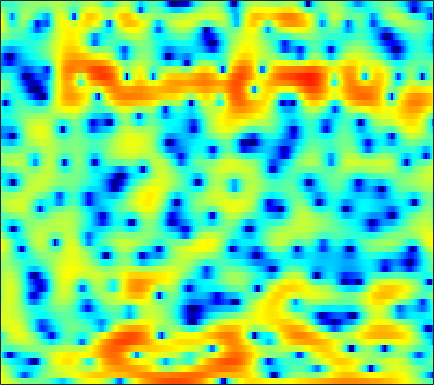

Data behind this chart, as committed beside it:
3.9592, 3.7331, 3.3617, 2.943, 2.592, 2.0808, 1.5365, 1.1314, 0.60386, 0.13642, -0.24786, -0.45596, -0.63913, -0.7027, -0.69883, -0.66361, -0.61496, -0.57128, -0.598, -0.69436, -0.92525, -1.1896, -1.691, -2.371
4.088, 3.447, 2.486, 1.383, 0.4478, -0.9754, -2.638, -4.077, -6.314, -8.883, -11.31, -12.05, -10.82, -8.562, -6.939, -5.089, -3.595, -2.656, -1.618, -0.7685, -0.06558, 0.3774, 0.8682, 1.27
2.691, 2.031, 1.121, 0.157, -0.5727, -1.561, -2.538, -3.239, -4.125, -4.909, -5.508, -5.821, -6.057, -6.041, -5.864, -5.381, -4.677, -4.045, -3.101, -2.104, -1.117, -0.4098, 0.4715, 1.257
-0.1552, -1.122, -2.393, -3.558, -4.311, -5.035, -5.549, -5.823, -6.191, -6.671, -7.403, -8.234, -9.902, -12.7, -16.29, -29.86, -19.33, -13, -8.165, -4.908, -2.45, -0.9497, 0.7068, 2.048
-4.629, -6.515, -9.877, -14.76, -18, -14.91, -10.87, -8.794, -6.918, -5.686, -4.919, -4.554, -4.263, -4.066, -3.922, -3.636, -3.159, -2.681, -1.838, -0.9228, 0.03566, 0.7558, 1.657, 2.465
-1.957, -2.194, -2.451, -2.599, -2.561, -2.358, -2.007, -1.661, -1.238, -0.8275, -0.5023, -0.3023, -0.1065, 0.01975, 0.07458, 0.09497, 0.1062, 0.1016, 0.1177, 0.1527, 0.2195, 0.3032, 0.4625, 0.6756
-1.734, -1.139, -0.3357, 0.3921, 0.8879, 1.453, 1.881, 2.159, 2.426, 2.585, 2.593, 2.523, 2.318, 1.993, 1.664, 1.108, 0.4262, -0.168, -1.075, -2.125, -3.303, -4.219, -5.321, -5.957
-4.629, -2.36, -0.1828, 1.363, 2.221, 3.066, 3.613, 3.849, 3.95, 3.854, 3.561, 3.213, 2.573, 1.751, 1.014, -0.09078, -1.353, -2.398, -3.913, -5.608, -7.617, -9.443, -12.5, -15.44
1.336, 1.867, 2.558, 3.15, 3.498, 3.809, 3.936, 3.906, 3.672, 3.225, 2.53, 1.848, 0.6966, -0.7693, -2.09, -4.214, -6.828, -9.053, -11.97, -13.31, -12.44, -11.26, -9.71, -8.371
3.299, 3.441, 3.599, 3.697, 3.712, 3.634, 3.435, 3.195, 2.732, 2.103, 1.303, 0.565, -0.6032, -2.002, -3.249, -5.142, -7.305, -9.013, -10.98, -11.6, -10.59, -9.384, -7.744, -6.32
3.133, 3.241, 3.305, 3.286, 3.208, 3.001, 2.679, 2.352, 1.837, 1.201, 0.4638, -0.1512, -0.9993, -1.892, -2.555, -3.368, -4.069, -4.494, -4.847, -4.922, -4.745, -4.488, -4.022, -3.466
2.659, 2.863, 3.033, 3.064, 2.995, 2.763, 2.365, 1.963, 1.293, 0.4827, -0.4269, -1.15, -2.135, -3.027, -3.599, -4.168, -4.447, -4.467, -4.274, -3.88, -3.364, -2.938, -2.343, -1.76
1.946, 2.499, 3.016, 3.27, 3.282, 3.075, 2.607, 2.061, 1.081, -0.2051, -1.818, -3.244, -5.419, -7.811, -9.519, -10.76, -10.23, -9.063, -7.311, -5.694, -4.245, -3.237, -2.018, -0.9592
1.022, 1.981, 2.881, 3.374, 3.489, 3.322, 2.799, 2.177, 1.017, -0.5132, -2.497, -4.316, -7.317, -11.1, -14.36, -17.19, -15.43, -13.31, -10.84, -8.708, -6.667, -5.191, -3.338, -1.666
1.239, 2.109, 2.937, 3.402, 3.514, 3.349, 2.828, 2.22, 1.125, -0.3208, -2.041, -3.521, -5.634, -7.827, -9.431, -11.48, -13.4, -14.97, -17.14, -17.26, -13.59, -10.32, -6.601, -3.655
1.501, 2.196, 2.836, 3.152, 3.188, 2.957, 2.402, 1.767, 0.6267, -0.8432, -2.657, -4.217, -6.607, -9.203, -11.12, -13.35, -14.93, -15.62, -16.09, -15.28, -12.44, -9.747, -6.385, -3.507
1.176, 1.718, 2.208, 2.419, 2.385, 2.103, 1.536, 0.9169, -0.177, -1.608, -3.431, -5.117, -7.931, -11.79, -15.94, -25.31, -21.34, -16.27, -12.18, -9.351, -6.954, -5.295, -3.269, -1.434
0.6094, 0.972, 1.254, 1.323, 1.226, 0.9093, 0.4111, -0.078, -0.8758, -1.83, -2.925, -3.821, -5.039, -6.221, -6.95, -7.487, -7.364, -6.887, -5.874, -4.654, -3.36, -2.407, -1.185, -0.03473
0.6615, 0.7877, 0.7674, 0.5508, 0.2843, -0.2011, -0.789, -1.272, -1.917, -2.512, -3.009, -3.291, -3.547, -3.675, -3.663, -3.52, -3.218, -2.898, -2.386, -1.798, -1.159, -0.6776, -0.03782, 0.5945
2.009, 1.809, 1.354, 0.6729, 0.0268, -0.9974, -2.196, -3.138, -4.309, -5.095, -5.248, -4.953, -4.242, -3.348, -2.697, -1.912, -1.248, -0.8266, -0.3671, -0.01168, 0.2321, 0.3732, 0.5282, 0.6758
4.113, 3.603, 2.744, 1.642, 0.614, -1.089, -3.345, -5.608, -10.09, -18.84, -16.25, -10.32, -5.884, -3.126, -1.648, -0.2099, 0.7743, 1.257, 1.608, 1.632, 1.337, 0.9057, 0.07546, -0.9526
4.158, 3.472, 2.431, 1.253, 0.2918, -1.071, -2.482, -3.542, -4.796, -5.446, -5.026, -4.054, -2.399, -0.7736, 0.2772, 1.39, 2.161, 2.511, 2.647, 2.395, 1.692, 0.7856, -1.091, -4.168
1.178, 0.2805, -1.133, -2.692, -3.845, -5.083, -5.612, -5.487, -4.832, -3.874, -2.807, -1.969, -0.8686, 0.1441, 0.8084, 1.545, 2.07, 2.321, 2.446, 2.326, 1.96, 1.529, 0.7848, -0.04963
-1.938, -2.942, -4.839, -7.701, -11, -19.72, -21.1, -13.23, -8.267, -5.316, -3.275, -2.116, -0.8921, 0.04133, 0.5908, 1.158, 1.565, 1.773, 1.952, 2.023, 2.009, 1.965, 1.873, 1.784
-3.084, -3.279, -3.834, -4.719, -5.429, -6.112, -6.001, -5.337, -4.055, -2.747, -1.624, -0.9596, -0.2864, 0.1623, 0.3814, 0.5422, 0.6264, 0.6659, 0.7321, 0.8519, 1.015, 1.171, 1.388, 1.612
-2.38, -1.678, -1.055, -0.6739, -0.4759, -0.2447, 0.01047, 0.232, 0.5419, 0.815, 0.9735, 0.9918, 0.8194, 0.4117, -0.04366, -0.8168, -1.664, -2.197, -2.569, -2.388, -1.782, -1.23, -0.4947, 0.1347
-0.3311, 0.4725, 1.287, 1.904, 2.251, 2.607, 2.858, 2.978, 3.038, 2.958, 2.688, 2.329, 1.579, 0.426, -0.7982, -3.089, -6.607, -10.67, -17.1, -11.63, -7.024, -4.978, -3.288, -2.366
1.022, 1.472, 1.988, 2.398, 2.655, 2.932, 3.136, 3.241, 3.299, 3.231, 3.007, 2.697, 2.067, 1.128, 0.195, -1.387, -3.28, -4.679, -5.864, -5.73, -4.915, -4.379, -4.1, -4.48
0.6743, 0.7558, 0.8401, 0.8977, 0.9624, 1.092, 1.308, 1.52, 1.838, 2.135, 2.35, 2.419, 2.376, 2.151, 1.871, 1.385, 0.8259, 0.4054, -0.1029, -0.5582, -1.019, -1.443, -2.243, -3.455
-1.436, -1.776, -2.386, -3.111, -3.642, -4.025, -3.724, -3.039, -1.805, -0.5366, 0.551, 1.207, 1.853, 2.275, 2.458, 2.552, 2.514, 2.412, 2.192, 1.886, 1.488, 1.113, 0.5091, -0.2131
-4.474, -4.955, -6.178, -8.411, -11.33, -19.48, -19, -11.63, -6.575, -3.502, -1.434, -0.3035, 0.8103, 1.588, 2.004, 2.385, 2.608, 2.694, 2.713, 2.639, 2.47, 2.285, 1.966, 1.575
-6.082, -5.626, -5.55, -5.996, -6.49, -6.932, -6.483, -5.505, -3.848, -2.289, -1.021, -0.2749, 0.4764, 0.9986, 1.29, 1.6, 1.859, 2.036, 2.246, 2.396, 2.453, 2.427, 2.275, 1.995
-3.745, -2.832, -1.985, -1.458, -1.156, -0.8273, -0.4776, -0.1898, 0.1876, 0.4981, 0.6579, 0.6527, 0.4611, 0.1143, -0.1635, -0.3911, -0.2521, 0.1068, 0.789, 1.492, 2.037, 2.275, 2.328, 2.059
0.2491, 0.6723, 1.162, 1.563, 1.8, 2.051, 2.22, 2.273, 2.221, 1.972, 1.441, 0.7803, -0.5742, -2.679, -4.967, -9.009, -9.711, -6.549, -2.822, -0.331, 1.228, 1.92, 2.314, 2.144
0.5179, 0.6357, 0.7959, 0.9693, 1.086, 1.238, 1.349, 1.391, 1.355, 1.149, 0.7039, 0.1709, -0.8844, -2.411, -3.845, -5.632, -5.758, -4.471, -2.26, -0.4134, 0.8879, 1.515, 1.932, 1.905
-2.143, -2.212, -2.264, -2.277, -2.221, -2.064, -1.782, -1.496, -1.078, -0.6869, -0.395, -0.2646, -0.2112, -0.2626, -0.3103, -0.2792, -0.06139, 0.2373, 0.7553, 1.283, 1.704, 1.906, 2.001, 1.895
-6.127, -6.316, -6.734, -7.331, -7.743, -7.892, -7.162, -6.124, -4.478, -2.891, -1.54, -0.7058, 0.1888, 0.8866, 1.313, 1.776, 2.145, 2.371, 2.603, 2.741, 2.751, 2.667, 2.422, 2.034
-9.97, -9.713, -10.33, -12.29, -15.39, -26.97, -19, -12.32, -7.392, -4.202, -1.924, -0.6145, 0.7653, 1.819, 2.432, 3.052, 3.485, 3.695, 3.825, 3.778, 3.552, 3.251, 2.657, 1.826
-9.496, -8.803, -8.486, -8.654, -8.893, -8.839, -7.819, -6.506, -4.479, -2.541, -0.8531, 0.2152, 1.405, 2.341, 2.893, 3.46, 3.842, 4.01, 4.078, 3.954, 3.624, 3.22, 2.436, 1.298
-5.706, -5.557, -5.302, -5.027, -4.768, -4.298, -3.639, -3.027, -2.106, -1.154, -0.2385, 0.408, 1.154, 1.767, 2.147, 2.542, 2.813, 2.936, 3.004, 2.945, 2.737, 2.471, 1.949, 1.201
-3.54, -3.763, -3.89, -3.813, -3.611, -3.197, -2.675, -2.242, -1.647, -1.081, -0.5855, -0.25, 0.1183, 0.4101, 0.5842, 0.76, 0.8839, 0.9698, 1.063, 1.161, 1.258, 1.317, 1.352, 1.335
-3.764, -4.638, -5.306, -5.199, -4.748, -3.913, -3.076, -2.534, -1.962, -1.552, -1.301, -1.25, -1.274, -1.391, -1.532, -1.736, -1.905, -1.971, -1.931, -1.678, -1.17, -0.6488, 0.1611, 1.003
-6.893, -11.48, -17.85, -11.68, -8.234, -5.475, -3.846, -3.089, -2.544, -2.406, -2.575, -2.882, -3.491, -4.296, -4.977, -5.946, -6.9, -7.61, -8.229, -8.095, -6.788, -5.216, -2.814, -0.538
-2.772, -4.623, -6.154, -5.959, -5.193, -4.234, -3.626, -3.458, -3.6, -4.173, -5.177, -6.09, -7.711, -9.649, -11.18, -13.11, -14.97, -16.46, -19.93, -33.84, -19.31, -12.5, -6.821, -2.833
0.6958, -0.1849, -1.098, -1.814, -2.267, -2.813, -3.46, -4.094, -5.165, -6.523, -8.25, -9.857, -12.39, -15.69, -19.54, -29.05, -28.5, -22.18, -18.32, -15.49, -12.33, -9.832, -6.332, -3.106
0.5102, -0.008736, -0.6905, -1.394, -2.005, -2.946, -4.131, -5.213, -6.991, -9.139, -11.52, -13.27, -15.13, -16.64, -17.33, -17.75, -17.17, -16.03, -13.99, -11.9, -9.743, -7.984, -5.538, -2.946
-2.881, -2.732, -2.792, -3.066, -3.426, -4.224, -5.373, -6.525, -8.577, -11.57, -16.13, -22.5, -28.91, -19.58, -16.3, -13.82, -12.34, -11.62, -11.06, -10.91, -11.22, -11.03, -9.084, -5.41
-8.349, -7.454, -6.936, -6.94, -7.051, -7.269, -7.609, -8.008, -8.836, -10.01, -11.35, -12.28, -12.64, -11.76, -10.79, -9.592, -8.755, -8.46, -8.623, -9.648, -11.98, -14.58, -12.68, -6.607
-10.36, -11.03, -12.42, -14.17, -14.84, -13.9, -12.09, -10.9, -9.73, -8.983, -8.469, -8.102, -7.696, -7.142, -6.749, -6.211, -5.715, -5.417, -5.115, -4.864, -4.466, -3.984, -2.827, -1.159
-9.519, -11.19, -14.42, -19.24, -22.41, -18.43, -14.02, -11.76, -9.663, -8.238, -7.217, -6.593, -5.913, -5.325, -4.903, -4.362, -3.85, -3.467, -2.917, -2.317, -1.619, -0.9998, -0.07773, 0.9883
-5.887, -6.799, -7.958, -8.867, -9.25, -9.139, -8.51, -7.886, -7.036, -6.241, -5.569, -5.166, -4.656, -4.225, -3.905, -3.473, -3.024, -2.653, -2.111, -1.491, -0.8002, -0.2119, 0.6273, 1.511
-2.102, -2.631, -3.297, -3.846, -4.14, -4.365, -4.421, -4.384, -4.258, -4.106, -3.95, -3.857, -3.76, -3.68, -3.623, -3.504, -3.282, -3.034, -2.585, -1.984, -1.254, -0.6545, 0.2254, 1.134
0.9403, 0.4172, -0.2674, -0.8761, -1.255, -1.671, -1.969, -2.125, -2.289, -2.476, -2.728, -2.956, -3.402, -3.931, -4.364, -4.888, -5.184, -5.17, -4.776, -4.045, -3.077, -2.273, -1.132, 0.04622
3.165, 2.431, 1.424, 0.4368, -0.2084, -0.8282, -1.132, -1.194, -1.204, -1.279, -1.594, -2.06, -3.042, -4.579, -6.101, -8.641, -11.12, -11.68, -10.26, -8.298, -6.568, -5.313, -3.604, -1.786
4.549, 3.417, 1.489, -0.9167, -2.841, -4.48, -3.877, -2.641, -1.123, -0.1576, 0.1707, -0.03902, -0.8954, -2.559, -4.466, -8.26, -13.26, -14.8, -12.27, -10.77, -11.15, -11.78, -9.554, -4.979
3.713, 2.559, 0.3551, -2.854, -6.346, -10.91, -7.475, -4.231, -1.372, 0.2875, 1.159, 1.408, 1.221, 0.5818, -0.1824, -1.367, -2.595, -3.433, -4.479, -5.751, -7.493, -8.655, -7.28, -3.632
0.5519, 0.03651, -0.8016, -1.715, -2.296, -2.654, -2.409, -1.915, -1.082, -0.2858, 0.2985, 0.59, 0.7493, 0.6752, 0.5071, 0.1728, -0.2434, -0.5646, -0.9835, -1.334, -1.494, -1.4, -0.9492, -0.1599
-2.349, -2.473, -2.677, -2.849, -2.866, -2.746, -2.432, -2.09, -1.544, -0.9644, -0.4376, -0.12, 0.2273, 0.4446, 0.545, 0.5792, 0.5595, 0.5249, 0.4808, 0.4724, 0.5257, 0.6353, 0.8431, 1.101
